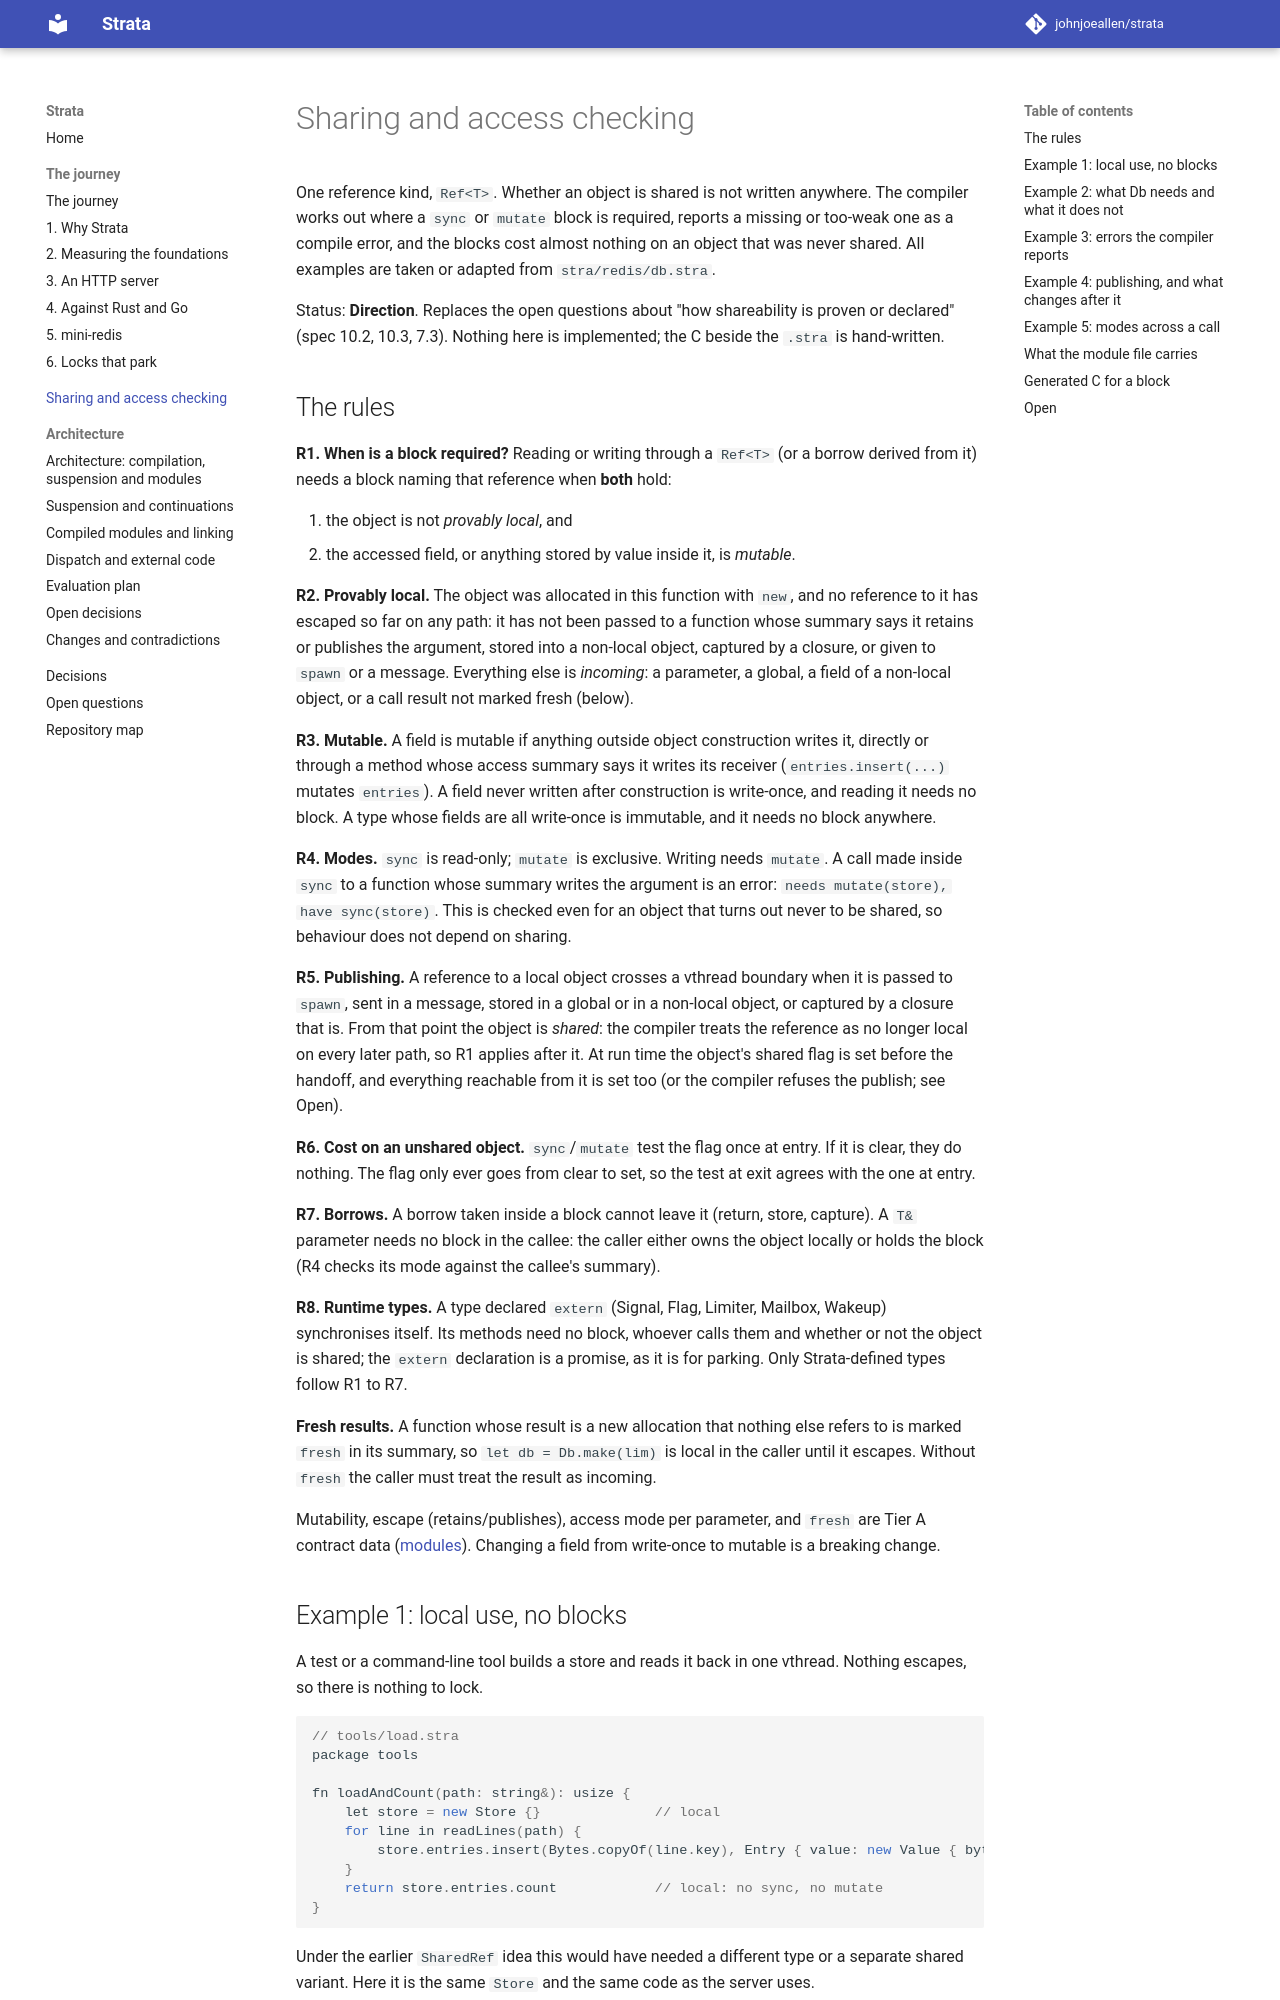

repository: johnjoeallen/strata · page: dev/sharing/index.html · generator: mkdocs

# Sharing and access checking

One reference kind, `Ref<T>`. Whether an object is shared is not written anywhere. The compiler works out where a `sync` or `mutate` block is required, reports a missing or too-weak one as a compile error, and the blocks cost almost nothing on an object that was never shared. All examples are taken or adapted from `stra/redis/db.stra`.

Status: **Direction**. Replaces the open questions about "how shareability is proven or declared" (spec 10.2, 10.3, 7.3). Nothing here is implemented; the C beside the `.stra` is hand-written.

## The rules

**R1. When is a block required?** Reading or writing through a `Ref<T>` (or a borrow derived from it) needs a block naming that reference when **both** hold:

1. the object is not *provably local*, and
2. the accessed field, or anything stored by value inside it, is *mutable*.

**R2. Provably local.** The object was allocated in this function with `new`, and no reference to it has escaped so far on any path: it has not been passed to a function whose summary says it retains or publishes the argument, stored into a non-local object, captured by a closure, or given to `spawn` or a message. Everything else is *incoming*: a parameter, a global, a field of a non-local object, or a call result not marked fresh (below).

**R3. Mutable.** A field is mutable if anything outside object construction writes it, directly or through a method whose access summary says it writes its receiver (`entries.insert(...)` mutates `entries`). A field never written after construction is write-once, and reading it needs no block. A type whose fields are all write-once is immutable, and it needs no block anywhere.

**R4. Modes.** `sync` is read-only; `mutate` is exclusive. Writing needs `mutate`. A call made inside `sync` to a function whose summary writes the argument is an error: `needs mutate(store), have sync(store)`. This is checked even for an object that turns out never to be shared, so behaviour does not depend on sharing.

**R5. Publishing.** A reference to a local object crosses a vthread boundary when it is passed to `spawn`, sent in a message, stored in a global or in a non-local object, or captured by a closure that is. From that point the object is *shared*: the compiler treats the reference as no longer local on every later path, so R1 applies after it. At run time the object's shared flag is set before the handoff, and everything reachable from it is set too (or the compiler refuses the publish; see Open).

**R6. Cost on an unshared object.** `sync`/`mutate` test the flag once at entry. If it is clear, they do nothing. The flag only ever goes from clear to set, so the test at exit agrees with the one at entry.

**R7. Borrows.** A borrow taken inside a block cannot leave it (return, store, capture). A `T&` parameter needs no block in the callee: the caller either owns the object locally or holds the block (R4 checks its mode against the callee's summary).

**R8. Runtime types.** A type declared `extern` (Signal, Flag, Limiter, Mailbox, Wakeup) synchronises itself. Its methods need no block, whoever calls them and whether or not the object is shared; the `extern` declaration is a promise, as it is for parking. Only Strata-defined types follow R1 to R7.

**Fresh results.** A function whose result is a new allocation that nothing else refers to is marked `fresh` in its summary, so `let db = Db.make(lim)` is local in the caller until it escapes. Without `fresh` the caller must treat the result as incoming.

Mutability, escape (retains/publishes), access mode per parameter, and `fresh` are Tier A contract data ([modules](architecture/modules.md#access-and-escape-summaries)). Changing a field from write-once to mutable is a breaking change.
